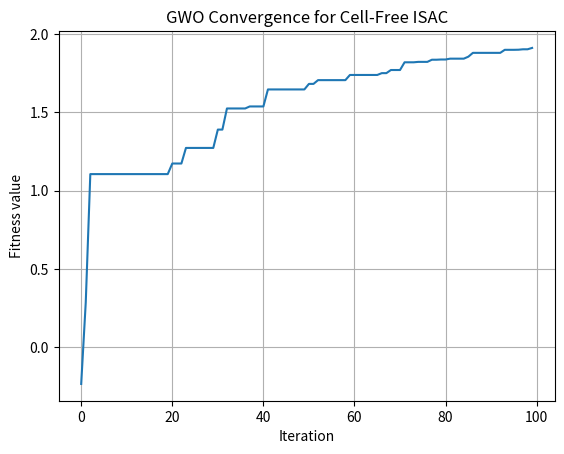

Reproduce this figure in Python.
import random
import math
import matplotlib.pyplot as plt

# ================= SYSTEM PARAMETERS =================
M = 4          # number of APs
K = 2          # number of users
P_MAX = 1.0
SIGMA2 = 0.1
SIGMA_R2 = 0.1
GAMMA = 5.0

LAMBDA1 = 10.0
LAMBDA2 = 10.0

DIM = M * (K + 1)   # w_{m,k} + w_{m,s}

# ================= CHANNELS =================
random.seed(1)
h = [[random.uniform(0.5, 1.5) for _ in range(K)] for _ in range(M)]
g = [random.uniform(0.5, 1.5) for _ in range(M)]

# ================= FITNESS FUNCTION =================
def fitness(x):
    w_user = [[x[m*(K+1)+k] for k in range(K)] for m in range(M)]
    w_s = [x[m*(K+1)+K] for m in range(M)]

    # SINR computation
    sinrs = []
    for k in range(K):
        signal = sum(h[m][k]*w_user[m][k] for m in range(M))**2
        interf = 0.0
        for j in range(K):
            if j != k:
                interf += sum(h[m][k]*w_user[m][j] for m in range(M))**2
        sensing_int = sum(h[m][k]*w_s[m] for m in range(M))**2
        sinr = signal / (interf + sensing_int + SIGMA2)
        sinrs.append(sinr)

    min_sinr = min(sinrs)

    # Radar SNR
    snr_radar = (sum(g[m]*w_s[m] for m in range(M))**2) / SIGMA_R2

    # Power constraint penalty
    power_pen = 0.0
    for m in range(M):
        p = sum(w_user[m][k]**2 for k in range(K)) + w_s[m]**2
        power_pen += max(0.0, p - P_MAX)

    return (
        min_sinr
        - LAMBDA1 * max(0.0, GAMMA - snr_radar)
        - LAMBDA2 * power_pen
    )

# ================= GWO =================
def gwo():
    N_WOLVES = 30
    ITERS = 100
    LB, UB = -1.0, 1.0

    wolves = [[random.uniform(LB, UB) for _ in range(DIM)] for _ in range(N_WOLVES)]
    history = []

    alpha = beta = delta = None
    fa = fb = fd = -1e9

    for t in range(ITERS):
        for w in wolves:
            f = fitness(w)
            if f > fa:
                delta, fd = beta, fb
                beta, fb = alpha, fa
                alpha, fa = w[:], f
            elif f > fb:
                delta, fd = beta, fb
                beta, fb = w[:], f
            elif f > fd:
                delta, fd = w[:], f

        a = 2 - 2 * t / ITERS
        new_wolves = []

        for w in wolves:
            new = []
            for d in range(DIM):
                def update(best):
                    r1, r2 = random.random(), random.random()
                    A = 2*a*r1 - a
                    C = 2*r2
                    return best[d] - A * abs(C*best[d] - w[d])

                new.append((update(alpha) + update(beta) + update(delta)) / 3)

            new = [max(LB, min(UB, v)) for v in new]
            new_wolves.append(new)

        wolves = new_wolves
        history.append(fa)

    return history

# ================= RUN & PLOT =================
history = gwo()

plt.figure()
plt.plot(history)
plt.xlabel("Iteration")
plt.ylabel("Fitness value")
plt.title("GWO Convergence for Cell-Free ISAC")
plt.grid(True)
plt.show()
